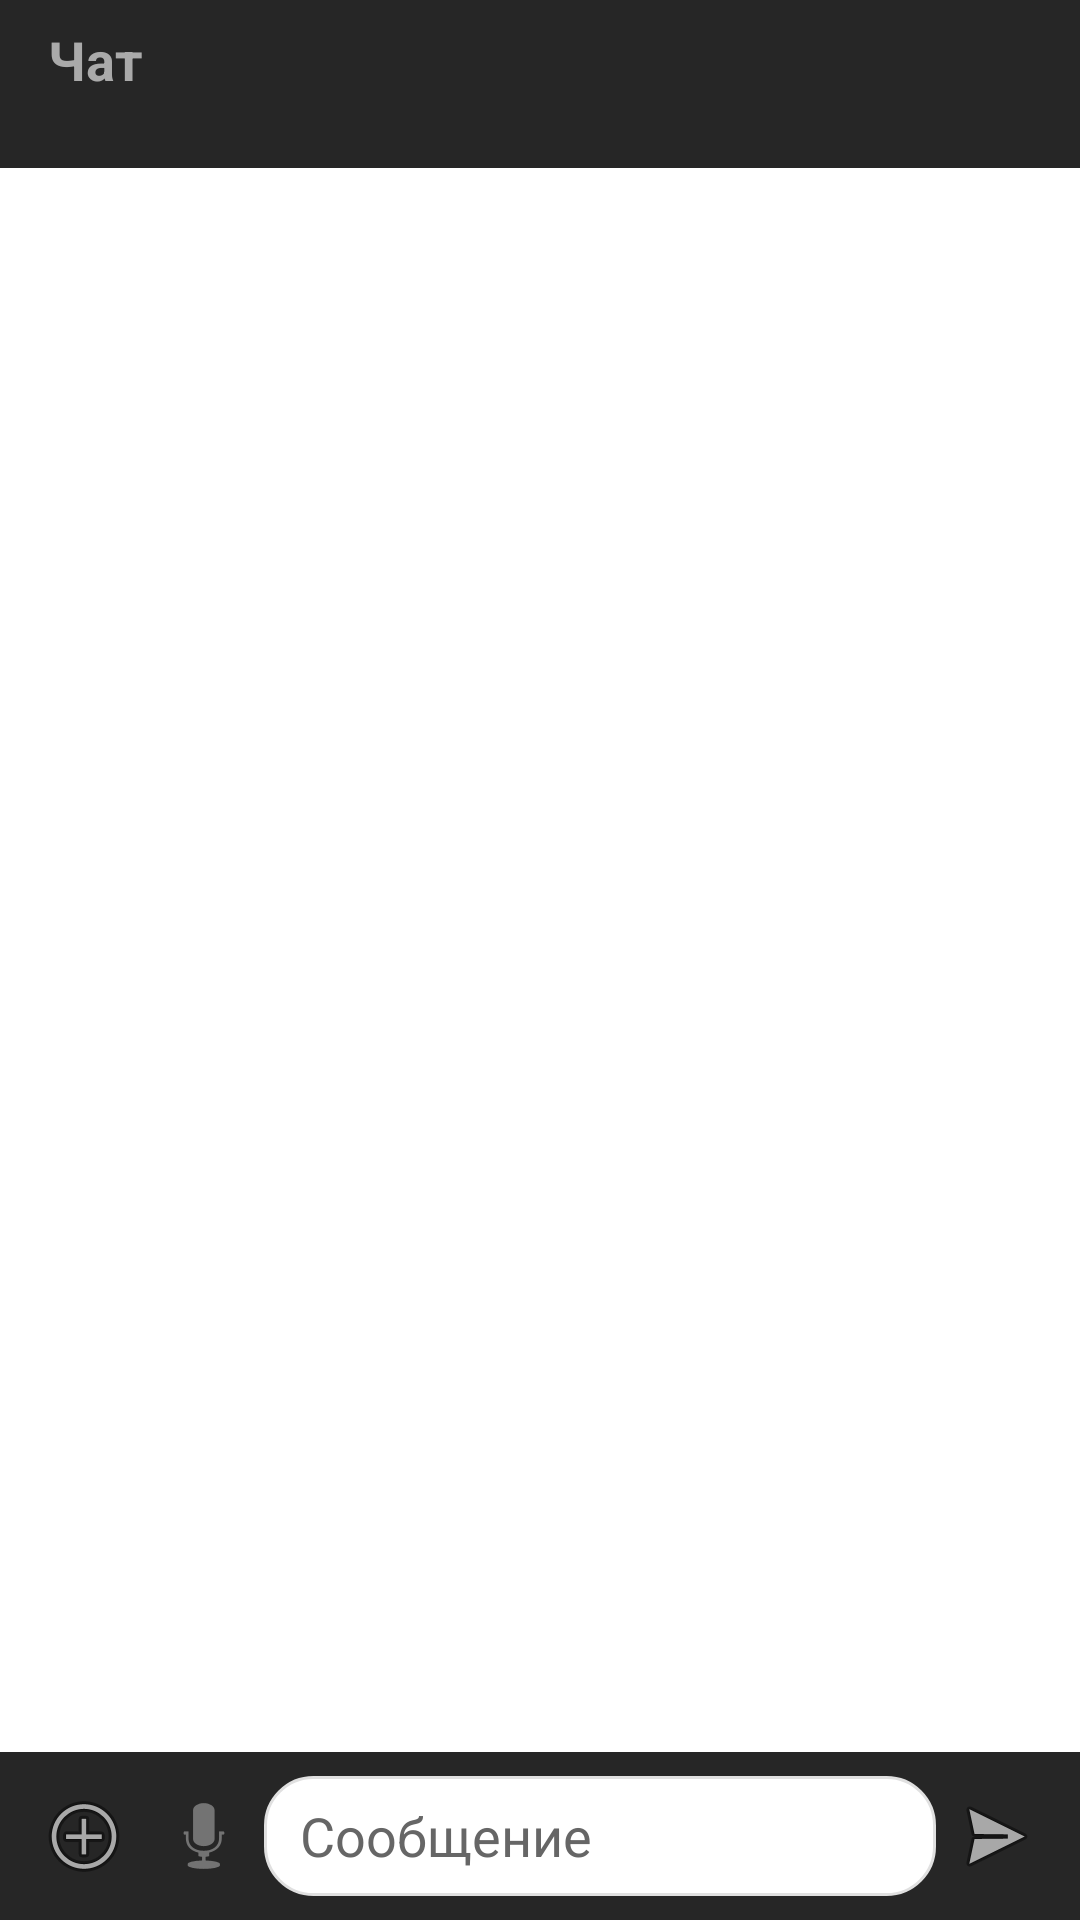

Produce the Android XML layout that renders to this screen, including the resource entries it uses.
<!-- AndroidManifest.xml: application theme Theme.SoundWire -->
<!-- res/layout/activity_chat.xml -->
<?xml version="1.0" encoding="utf-8"?>
<LinearLayout xmlns:android="http://schemas.android.com/apk/res/android"
    xmlns:app="http://schemas.android.com/apk/res-auto"
    android:layout_width="match_parent"
    android:layout_height="match_parent"
    android:orientation="vertical">

    
    <LinearLayout
        android:layout_width="match_parent"
        android:layout_height="56dp"
        android:orientation="vertical"
        android:paddingStart="16dp"
        android:paddingEnd="16dp"
        android:gravity="center_vertical"
        android:background="#262626">

        <TextView
            android:id="@+id/tvTitle"
            android:layout_width="match_parent"
            android:layout_height="wrap_content"
            android:text="Чат"
            android:textColor="#AAAAAA"
            android:textSize="18sp"
            android:textStyle="bold" />

        <TextView
            android:id="@+id/tvSubtitle"
            android:layout_width="match_parent"
            android:layout_height="wrap_content"
            android:text=""
            android:textSize="12sp"
            android:textColor="@android:color/darker_gray" />

    </LinearLayout>

    <androidx.recyclerview.widget.RecyclerView
        android:id="@+id/recyclerMessages"
        android:layout_width="match_parent"
        android:layout_height="0dp"
        android:layout_weight="1"
        android:paddingTop="8dp"
        android:paddingBottom="8dp" />

    
    <LinearLayout
        android:layout_width="match_parent"
        android:layout_height="wrap_content"
        android:orientation="horizontal"
        android:padding="8dp"
        android:gravity="center_vertical"
        android:background="#262626">

        <ImageButton
            android:id="@+id/btnAttach"
            android:layout_width="40dp"
            android:layout_height="40dp"
            android:background="@android:color/transparent"
            android:contentDescription="Вложение"
            app:srcCompat="@android:drawable/ic_menu_add" />

        <ImageButton
            android:id="@+id/btnMic"
            android:layout_width="40dp"
            android:layout_height="40dp"
            android:background="@android:color/transparent"
            android:contentDescription="Запись"
            app:srcCompat="@android:drawable/ic_btn_speak_now" />

        <EditText
            android:id="@+id/etMessage"
            android:layout_width="0dp"
            android:layout_height="wrap_content"
            android:layout_weight="1"
            android:minHeight="40dp"
            android:paddingStart="12dp"
            android:paddingEnd="12dp"
            android:background="@drawable/bg_bubble_in"
            android:textColor="@color/text_primary"
            android:textColorHint="@color/text_secondary"
            android:hint="Сообщение" />

        <ImageButton
            android:id="@+id/btnSend"
            android:layout_width="40dp"
            android:layout_height="40dp"
            android:background="@android:color/transparent"
            android:contentDescription="Отправить"
            app:srcCompat="@android:drawable/ic_menu_send" />

    </LinearLayout>

</LinearLayout>
<!-- resources referenced by this layout -->
<resources>
  <color name="text_primary">#111111</color>
  <color name="text_secondary">#666666</color>
  <!-- drawable bg_bubble_in (drawable) -->
  <?xml version="1.0" encoding="utf-8"?>
  <shape xmlns:android="http://schemas.android.com/apk/res/android" android:shape="rectangle">
      <solid android:color="#FFFFFF" />
      <stroke android:width="1dp" android:color="#E0E0E0" />
      <corners android:radius="16dp" />
      <padding android:left="10dp" android:top="6dp" android:right="10dp" android:bottom="6dp" />
  </shape>
  <style name="Theme.SoundWire" parent="Theme.MaterialComponents.DayNight.NoActionBar">
          
          <item name="colorPrimary">@color/purple_500</item>
          <item name="colorPrimaryVariant">@color/purple_700</item>
          <item name="colorOnPrimary">@color/white</item>
          
          <item name="colorSecondary">@color/teal_200</item>
          <item name="colorSecondaryVariant">@color/teal_700</item>
          <item name="colorOnSecondary">@color/black</item>
          
          <item name="android:statusBarColor">?attr/colorPrimaryVariant</item>
          
      </style>
  <color name="purple_500">#FF6200EE</color>
  <color name="purple_700">#FF3700B3</color>
  <color name="white">#FFFFFFFF</color>
  <color name="teal_200">#FF03DAC5</color>
  <color name="teal_700">#FF018786</color>
  <color name="black">#FF000000</color>
</resources>
